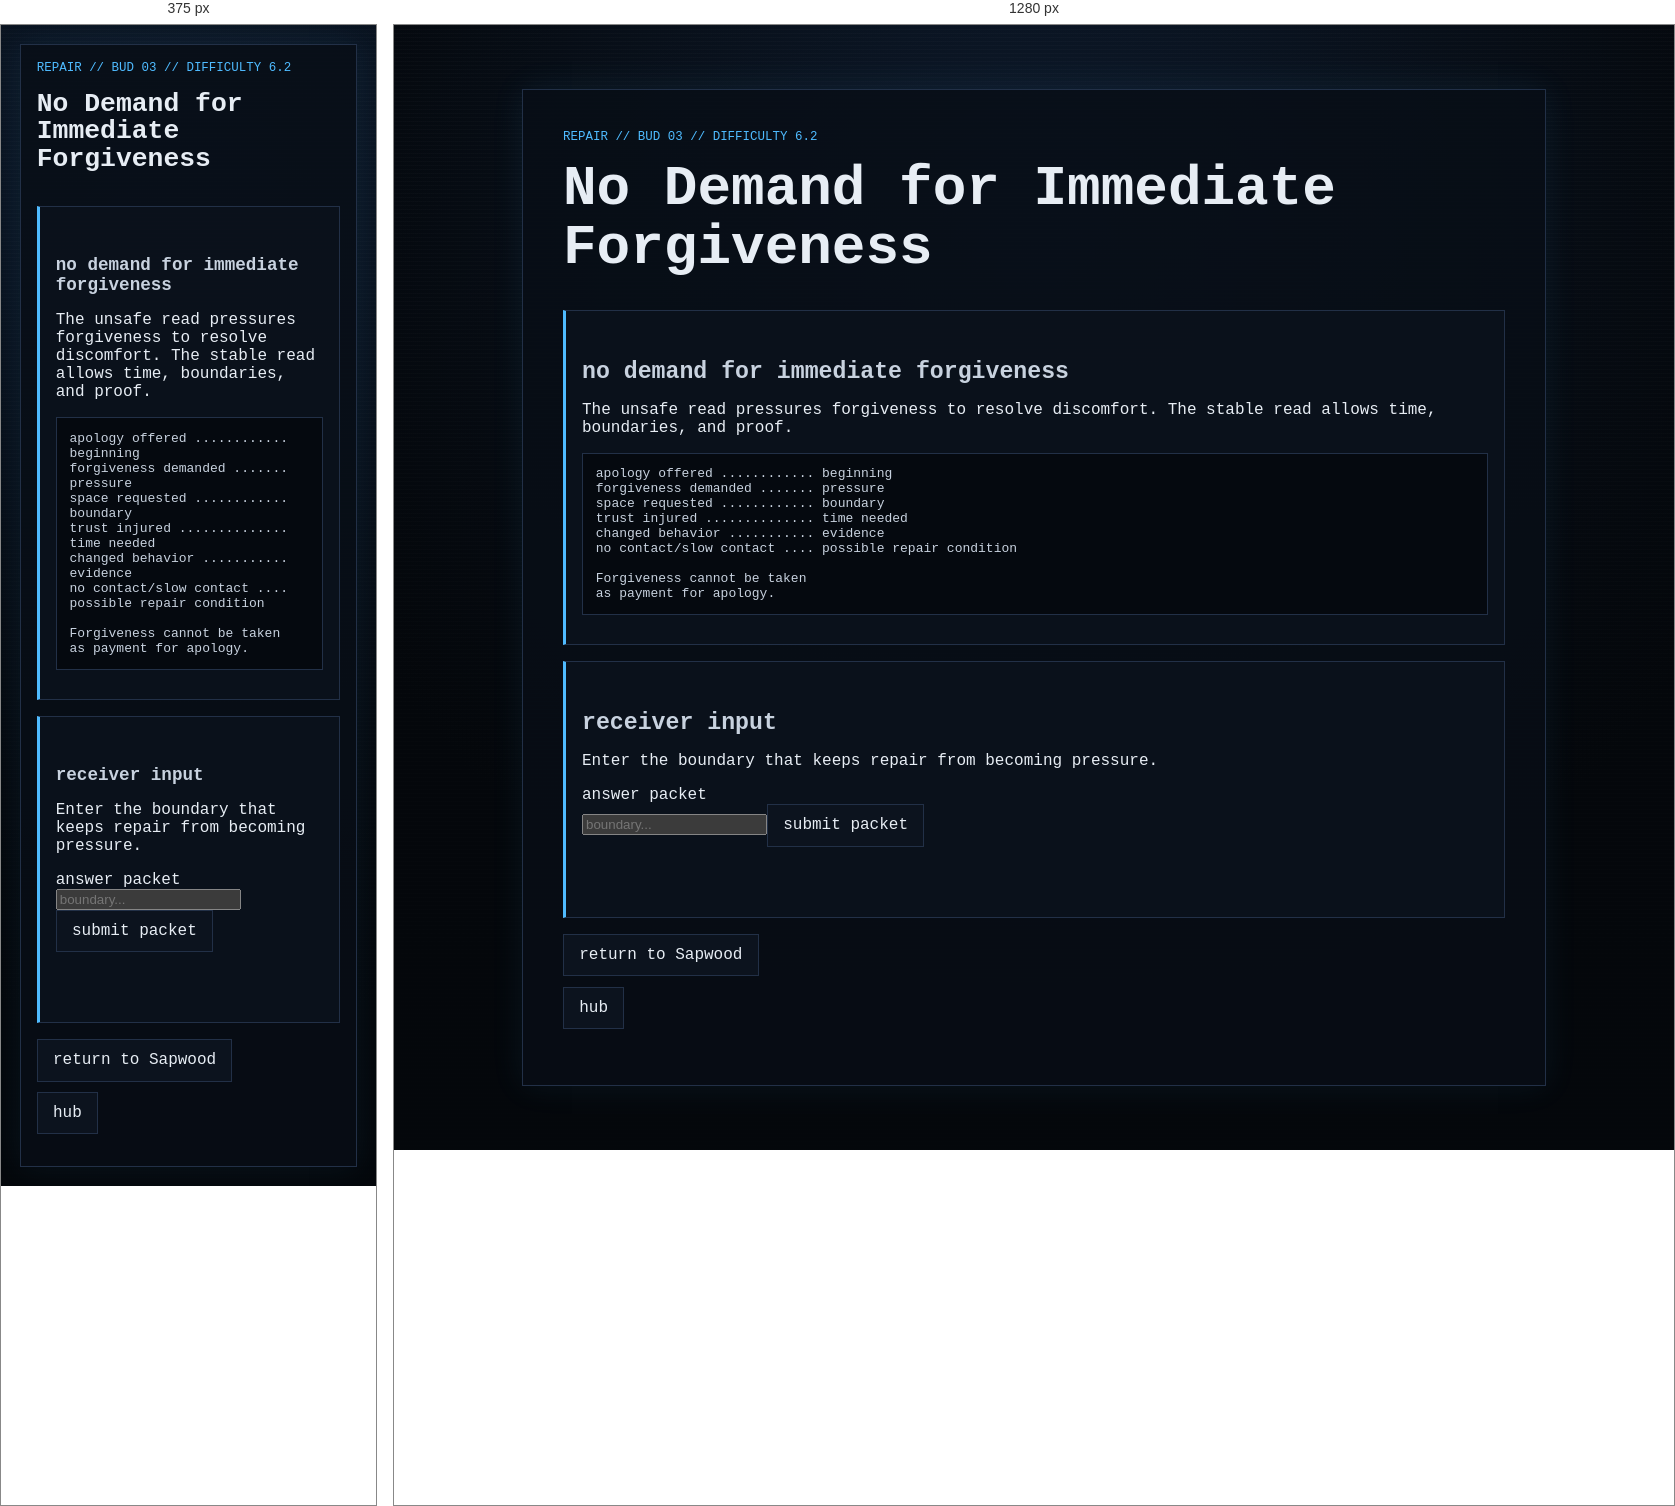
Rendered at 375 px and 1280 px, left to right.

<!-- file: node_03.html -->
<!doctype html>
<html lang="en">
<head><meta charset="utf-8"><meta name="viewport" content="width=device-width, initial-scale=1"><title>GHOSTLIGHT PROTOCOL // Repair // No Demand for Immediate Forgiveness</title><link rel="stylesheet" href="../../../style.css"></head>
<body><main class="ghost-page"><article class="ghost-card">
  <p class="breadcrumb">repair // bud 03 // difficulty 6.2</p><h1>No Demand for Immediate Forgiveness</h1>
  <section class="gate"><h2>no demand for immediate forgiveness</h2><p>The unsafe read pressures forgiveness to resolve discomfort. The stable read allows time, boundaries, and proof.</p><pre class="code-block">apology offered ............ beginning
forgiveness demanded ....... pressure
space requested ............ boundary
trust injured .............. time needed
changed behavior ........... evidence
no contact/slow contact .... possible repair condition

Forgiveness cannot be taken
as payment for apology.</pre></section>
  <section class="gate" aria-labelledby="answer-title"><h2 id="answer-title">receiver input</h2><p>Enter the boundary that keeps repair from becoming pressure.</p><form id="repair-node-03-form"><label for="repair-node-03-answer">answer packet</label><br><input id="repair-node-03-answer" name="answer" type="text" autocomplete="off" spellcheck="false" class="answer-input" placeholder="boundary..."><button class="audio-button" type="submit">submit packet</button></form><p id="repair-node-03-status" class="audio-status" aria-live="polite"></p></section>
  <ul class="nav-links"><li><a href="../../layer_06.html">return to Sapwood</a></li><li><a href="../../hub.html">hub</a></li></ul>
</article></main>
<script>
(function(){const form=document.getElementById("repair-node-03-form"),input=document.getElementById("repair-node-03-answer"),status=document.getElementById("repair-node-03-status");const bad=["forgive now","i said sorry","move on","demand access","pressure forgiveness","guilt them","apology buys access"];function n(v){return v.trim().toLowerCase()}function c(v){return n(v).replace(/[^a-z0-9]/g,"")}function h(t,a){return a.some(x=>t.includes(x))}function ok(v){const t=n(v),k=c(v);if(!k||bad.some(x=>k===c(x)))return false;if(h(t,["forgiveness","apology","repair","trust"])&&h(t,["cannot be demanded","not owed","does not buy access","allows time","takes time","respect the boundary"]))return true;if(h(t,["do not demand forgiveness","no demand for immediate forgiveness","changed behavior is evidence"]))return true;return false}form.addEventListener("submit",e=>{e.preventDefault();if(ok(input.value)){status.textContent="packet accepted";window.location.href="node_03_reward.html"}else{status.textContent="forgiveness pressured";window.location.href="../../fail/care_gate_failed.html"}})}());
</script><script src="../../../script.js?v=branch-inputs-3"></script></body></html>


/* @media block from style.css */
@media (max-width: 34rem) {
  .status-grid {
    grid-template-columns: 1fr;
  }
}